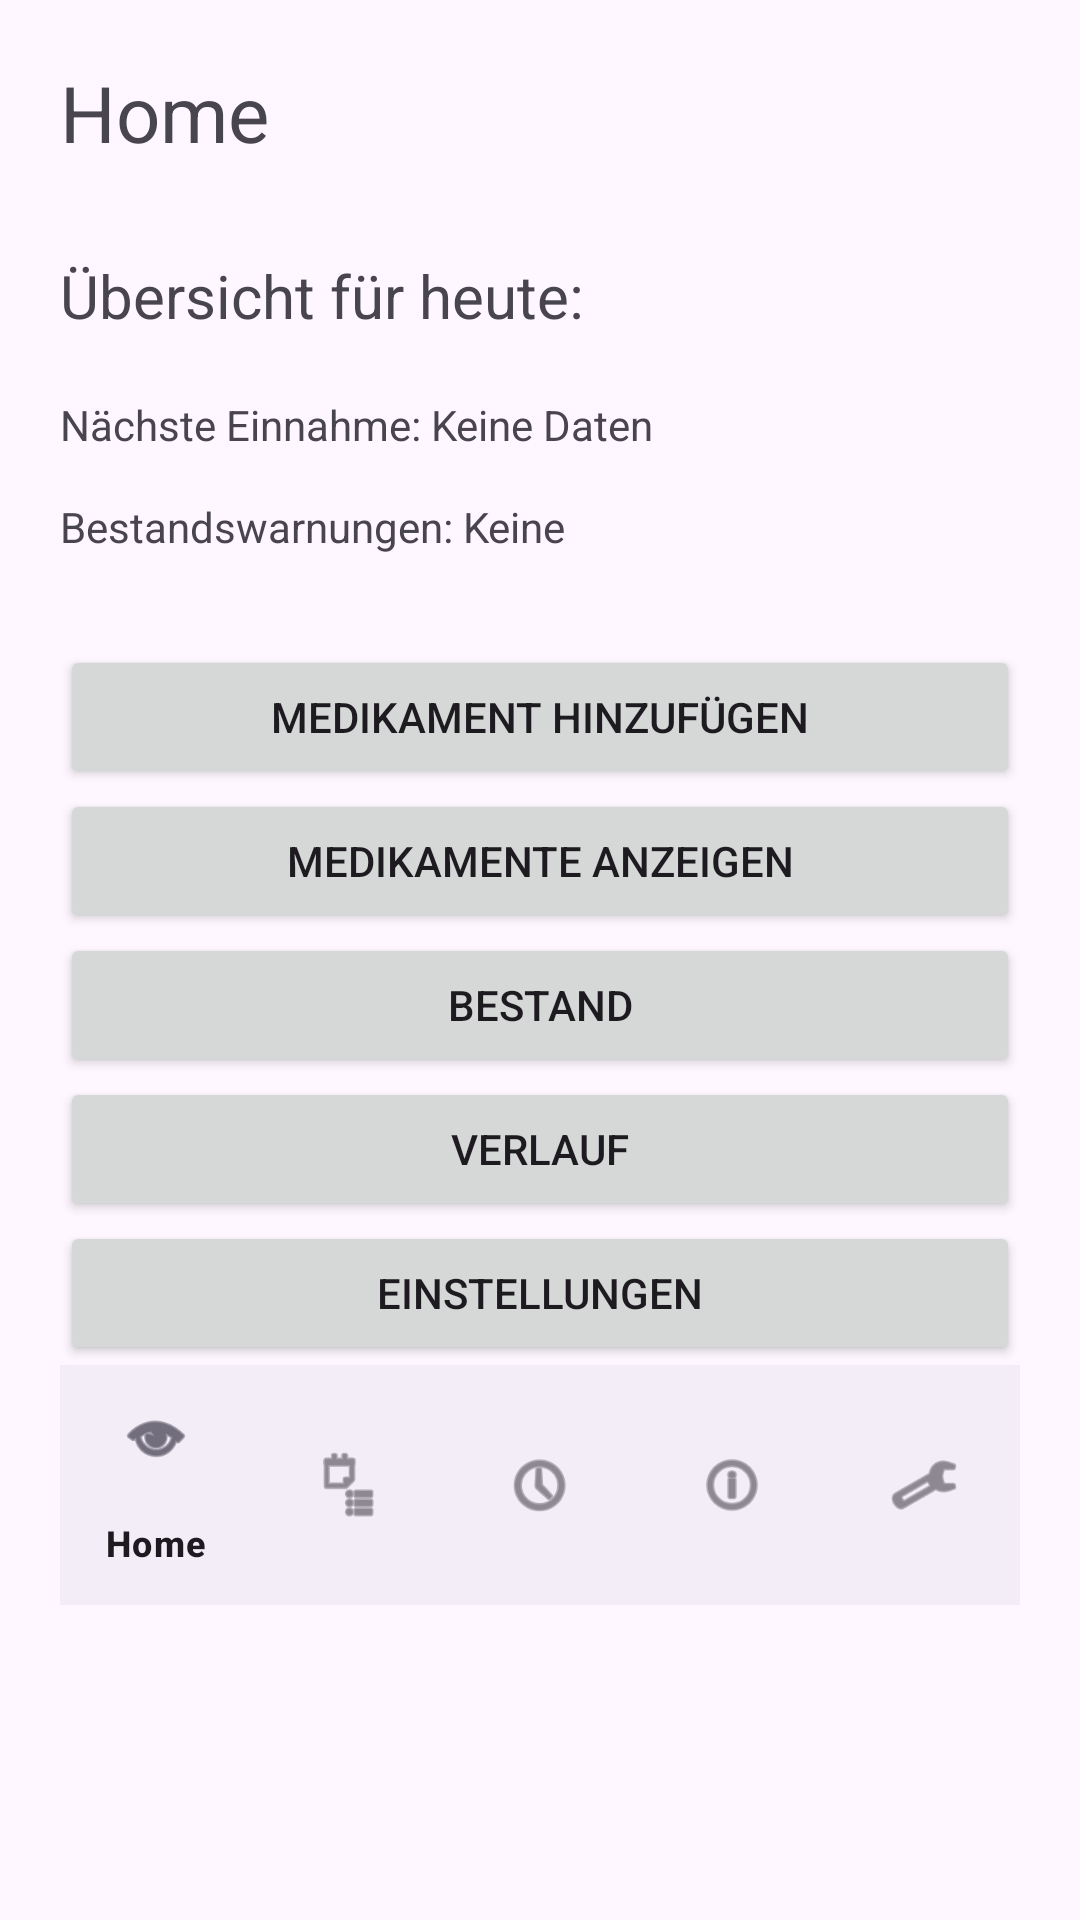

This screen was rendered from an Android layout file. Write that file and the resources it references.
<!-- AndroidManifest.xml: application theme Theme.SmartMedicationReminder -->
<!-- res/layout/activity_home.xml -->
<?xml version="1.0" encoding="utf-8"?>
<LinearLayout xmlns:android="http://schemas.android.com/apk/res/android"
    xmlns:app="http://schemas.android.com/apk/res-auto"
    android:id="@+id/main"
    android:layout_width="match_parent"
    android:layout_height="match_parent"
    android:orientation="vertical"
    android:padding="20dp">

    
    <TextView
        android:layout_width="wrap_content"
        android:layout_height="wrap_content"
        android:text="Home"
        android:textSize="26sp" />

    
    <TextView
        android:layout_width="match_parent"
        android:layout_height="wrap_content"
        android:layout_marginTop="30dp"
        android:text="Übersicht für heute:"
        android:textSize="20sp" />

    
    <TextView
        android:id="@+id/textNextMedication"
        android:layout_width="match_parent"
        android:layout_height="wrap_content"
        android:layout_marginTop="20dp"
        android:text="Nächste Einnahme: Keine Daten" />

    
    <TextView
        android:id="@+id/textStock"
        android:layout_width="match_parent"
        android:layout_height="wrap_content"
        android:layout_marginTop="15dp"
        android:text="Bestandswarnungen: Keine" />

    
    <Button
    android:id="@+id/buttonAddMedication"
    android:layout_width="match_parent"
    android:layout_height="wrap_content"
    android:layout_marginTop="30dp"
    android:text="Medikament hinzufügen" />

    
    <Button
        android:id="@+id/buttonShowMedications"
        android:layout_width="match_parent"
        android:layout_height="wrap_content"
        android:text="Medikamente anzeigen" />

    
    <Button
        android:id="@+id/buttonStock"
        android:layout_width="match_parent"
        android:layout_height="wrap_content"
        android:text="Bestand" />

    
    <Button
        android:id="@+id/buttonHistory"
        android:layout_width="match_parent"
        android:layout_height="wrap_content"
        android:text="Verlauf" />

    
    <Button
        android:id="@+id/buttonSettings"
        android:layout_width="match_parent"
        android:layout_height="wrap_content"
        android:text="Einstellungen" />

    
    <com.google.android.material.bottomnavigation.BottomNavigationView
        android:id="@+id/bottomNavigation"
        android:layout_width="match_parent"
        android:layout_height="wrap_content"
        app:menu="@menu/bottom_nav_menu" />

</LinearLayout>
<!-- resources referenced by this layout -->
<resources>
  <style name="Theme.SmartMedicationReminder" parent="Base.Theme.SmartMedicationReminder" />
  <style name="Base.Theme.SmartMedicationReminder" parent="Theme.Material3.DayNight.NoActionBar">
          
          
      </style>
</resources>
